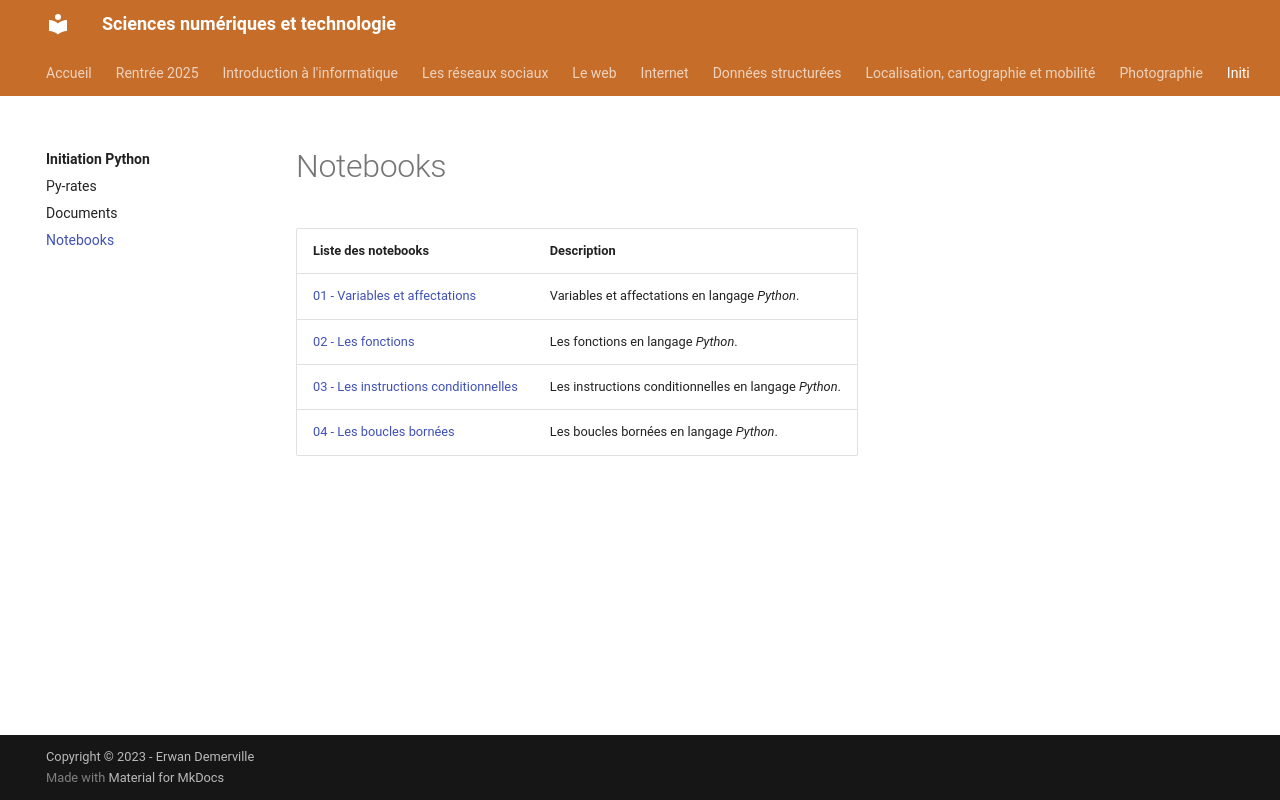

repository: erwandemerville/snt · page: initiation_python/notebooks/index.html · generator: mkdocs

# Notebooks

| Liste des notebooks                              | Description                         |
| ----------------------------------------------- | ----------------------------------- |
| [01 - Variables et affectations](https://capytale2.ac-paris.fr/web/c/7dc9-5105970) | Variables et affectations en langage *Python*. |
| [02 - Les fonctions](https://capytale2.ac-paris.fr/web/c/bd76-5105975) | Les fonctions en langage *Python*. |
| [03 - Les instructions conditionnelles](https://capytale2.ac-paris.fr/web/c/78fa-5105980) | Les instructions conditionnelles en langage *Python*. |
| [04 - Les boucles bornées](https://capytale2.ac-paris.fr/web/c/ed6a-5105982) | Les boucles bornées en langage *Python*. |
